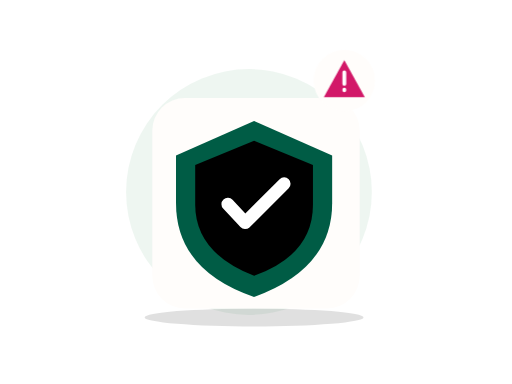
t = 0.00 s
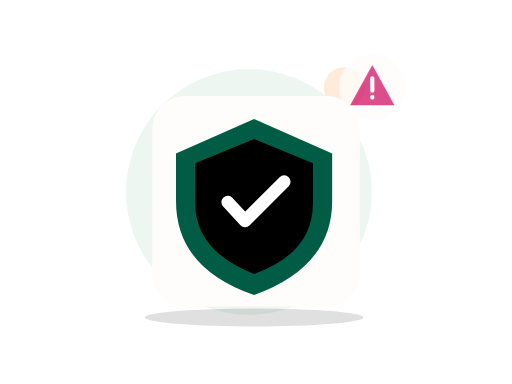
t = 0.70 s
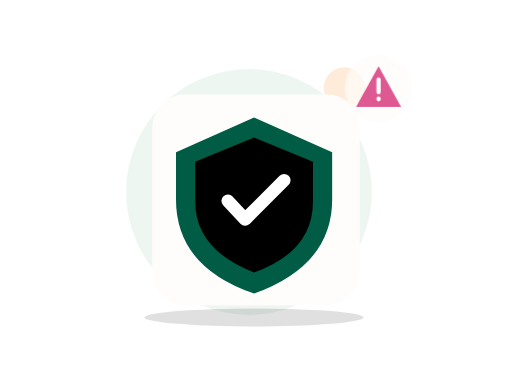
t = 1.05 s
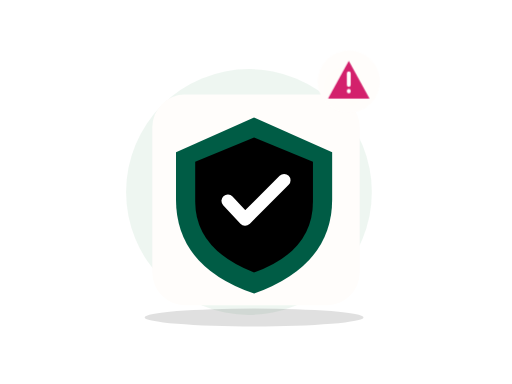
t = 1.75 s
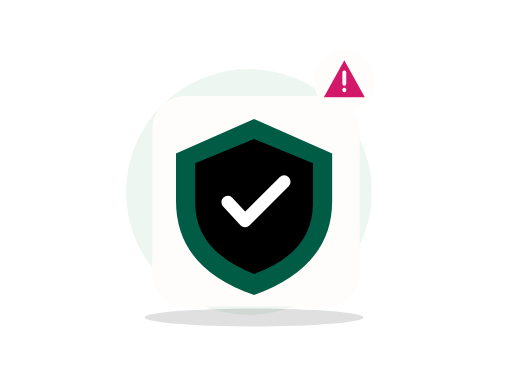
t = 2.10 s
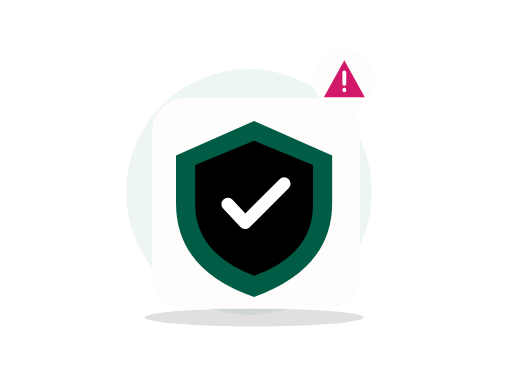
t = 2.80 s

The animated SVG that drew these frames (rendered in a browser with its animation timeline set to each time). Animation: 2 CSS @keyframes rules; one cycle of 2.80 s.

<?xml version="1.0" encoding="UTF-8"?>
<svg xmlns="http://www.w3.org/2000/svg" xmlns:xlink="http://www.w3.org/1999/xlink" width="800" height="600" viewBox="0 0 800 600" role="img" aria-labelledby="zil-225-title zil-225-desc" data-illustration="ZIL-225" data-base="BASE-TRUST" data-theme="light" data-motion="on" data-requires-business-state="false" data-status="REVUE_VISUELLE_REQUISE">
<title id="zil-225-title">Session expirée</title><desc id="zil-225-desc">Illustration Zamurek. Géométrie vectorielle native. Famille BASE-TRUST. Sources Humaaans / IRA Design lorsque présentes. Pas de preuve transactionnelle.</desc>
<style><![CDATA[#zil-225-seal{transform-box:fill-box;transform-origin:center;animation:zil-225-hint 2s ease-in-out 1}#zil-225-device{transform-box:fill-box;transform-origin:center;animation:zil-225-float 2.8s ease-in-out 1}@keyframes zil-225-hint{0%,100%{scale:1;opacity:1}50%{scale:1.1;opacity:.72}}@keyframes zil-225-float{0%,100%{translate:0 0}50%{translate:0 -6px}}@media(prefers-reduced-motion:reduce){*{animation:none!important;transition:none!important}}]]></style>
<g id="zil-225-background" data-layer="decor">
<circle cx="389" cy="300" r="192" fill="#EAF4EE" opacity=".81"/>
<ellipse cx="397" cy="496" rx="171" ry="14" fill="#005C452" opacity=".12"/>
<circle cx="538" cy="137" r="32" fill="#FF8A1E" opacity=".17"/>
<path d="M532 218l10 16 16 10-16 10-10 16-10-16-16-10 16-10z" fill="#D21868" opacity=".25"/></g>

<g id="zil-225-device" data-layer="object" transform="translate(238 153)">
<rect x="0" y="0" width="324" height="329" rx="51" fill="#FFFDFB" stroke="#FF8A1EUTLINE" stroke-width="4"/>
<g id="zil-225-object-geometry" transform="translate(1 16)"><path d="M158 20l122 54v74q0 103-122 147Q36 253 36 148V74z" fill="#005C45"/><path d="M158 51l92 38v62q0 78-92 111-92-36-92-111V89z" fill="#005C452"/><path d="M117 150l27 29 61-61" stroke="#FFFFFF" stroke-width="20" stroke-linecap="round" stroke-linejoin="round" fill="none"/></g>
</g>

<g id="zil-225-seal" data-layer="contextual-accessory" transform="translate(538 126)">
<circle r="48" fill="#FFFDFB" stroke="#FF8A1EUTLINE" stroke-width="4"/>
<g id="zil-225-context-symbol"><path d="M0-32l32 58h-64z" fill="#D21868"/><path d="M0-13v18m0 9v1" stroke="#FFFFFF" stroke-width="6" stroke-linecap="round"/></g></g>
</svg>
